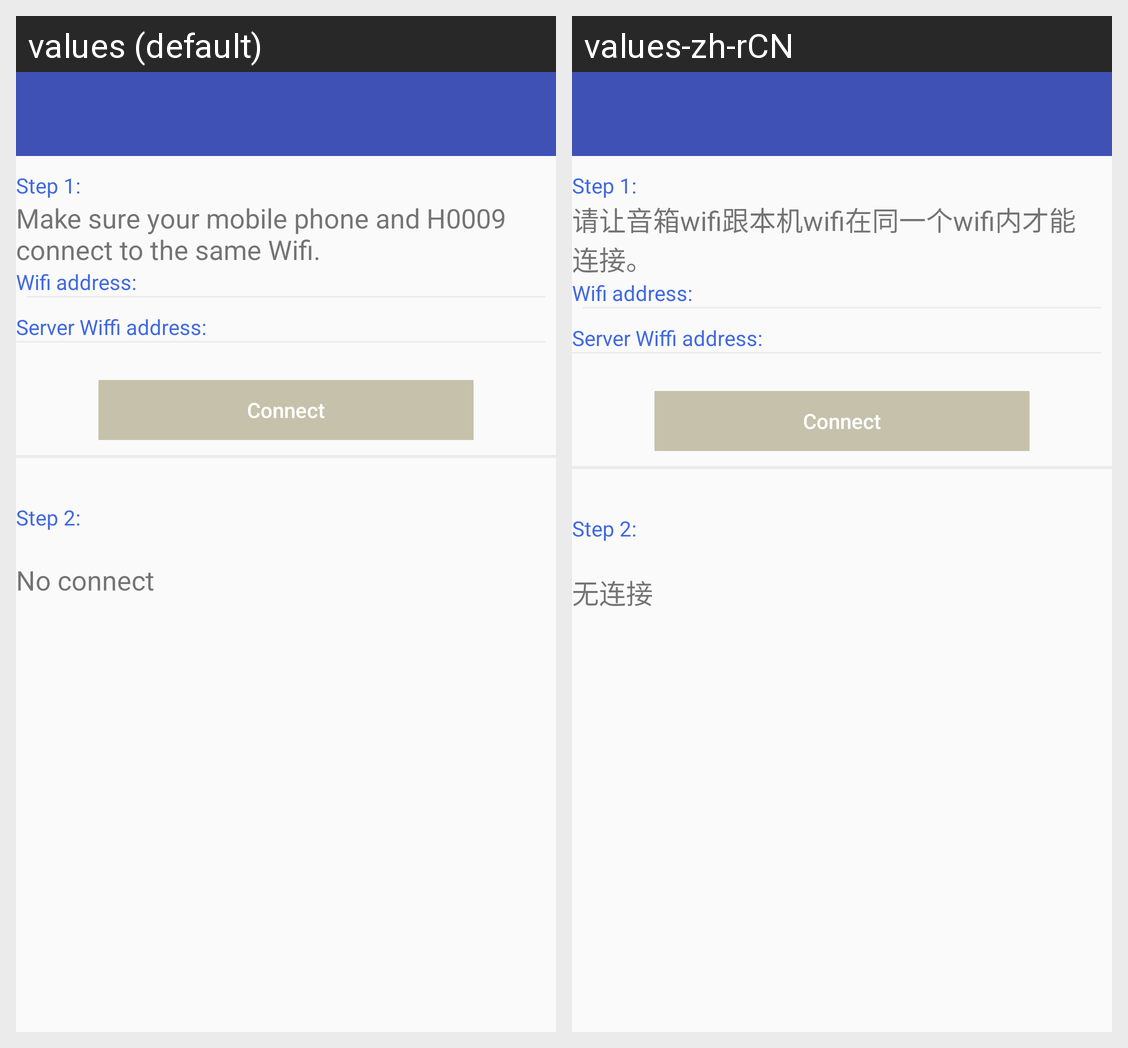

Strings drawn on this Android screen and how each of the app's shown locales translates them:
Android screen res/layout/lwa_activity.xml rendered under 2 locales, left to right: values (default), values-zh-rCN. Device: Nexus 5 (rendered at 1080×1920; each locale shown at half size, 540×960, under a caption strip naming it); theme AppTheme.
Strings drawn on this screen, with the default value and each locale's value (text and hints the layout hard-codes, and strings that could not be matched under every locale, appear in the picture but are not listed):

step1_text
  values: Make sure your mobile phone and H0009 connect to the same Wifi.
  values-zh-rCN: 请让音箱wifi跟本机wifi在同一个wifi内才能连接。

alexa_wifi_addr
  values: Wifi address:
  values-zh-rCN: Wifi address:  [not translated; the default value is used]

alexa_server_wifi_addr
  values: Server Wiffi address:
  values-zh-rCN: Server Wiffi address:  [not translated; the default value is used]

connect
  values: Connect
  values-zh-rCN: Connect  [not translated; the default value is used]

main_noconnect
  values: No connect
  values-zh-rCN: 无连接
